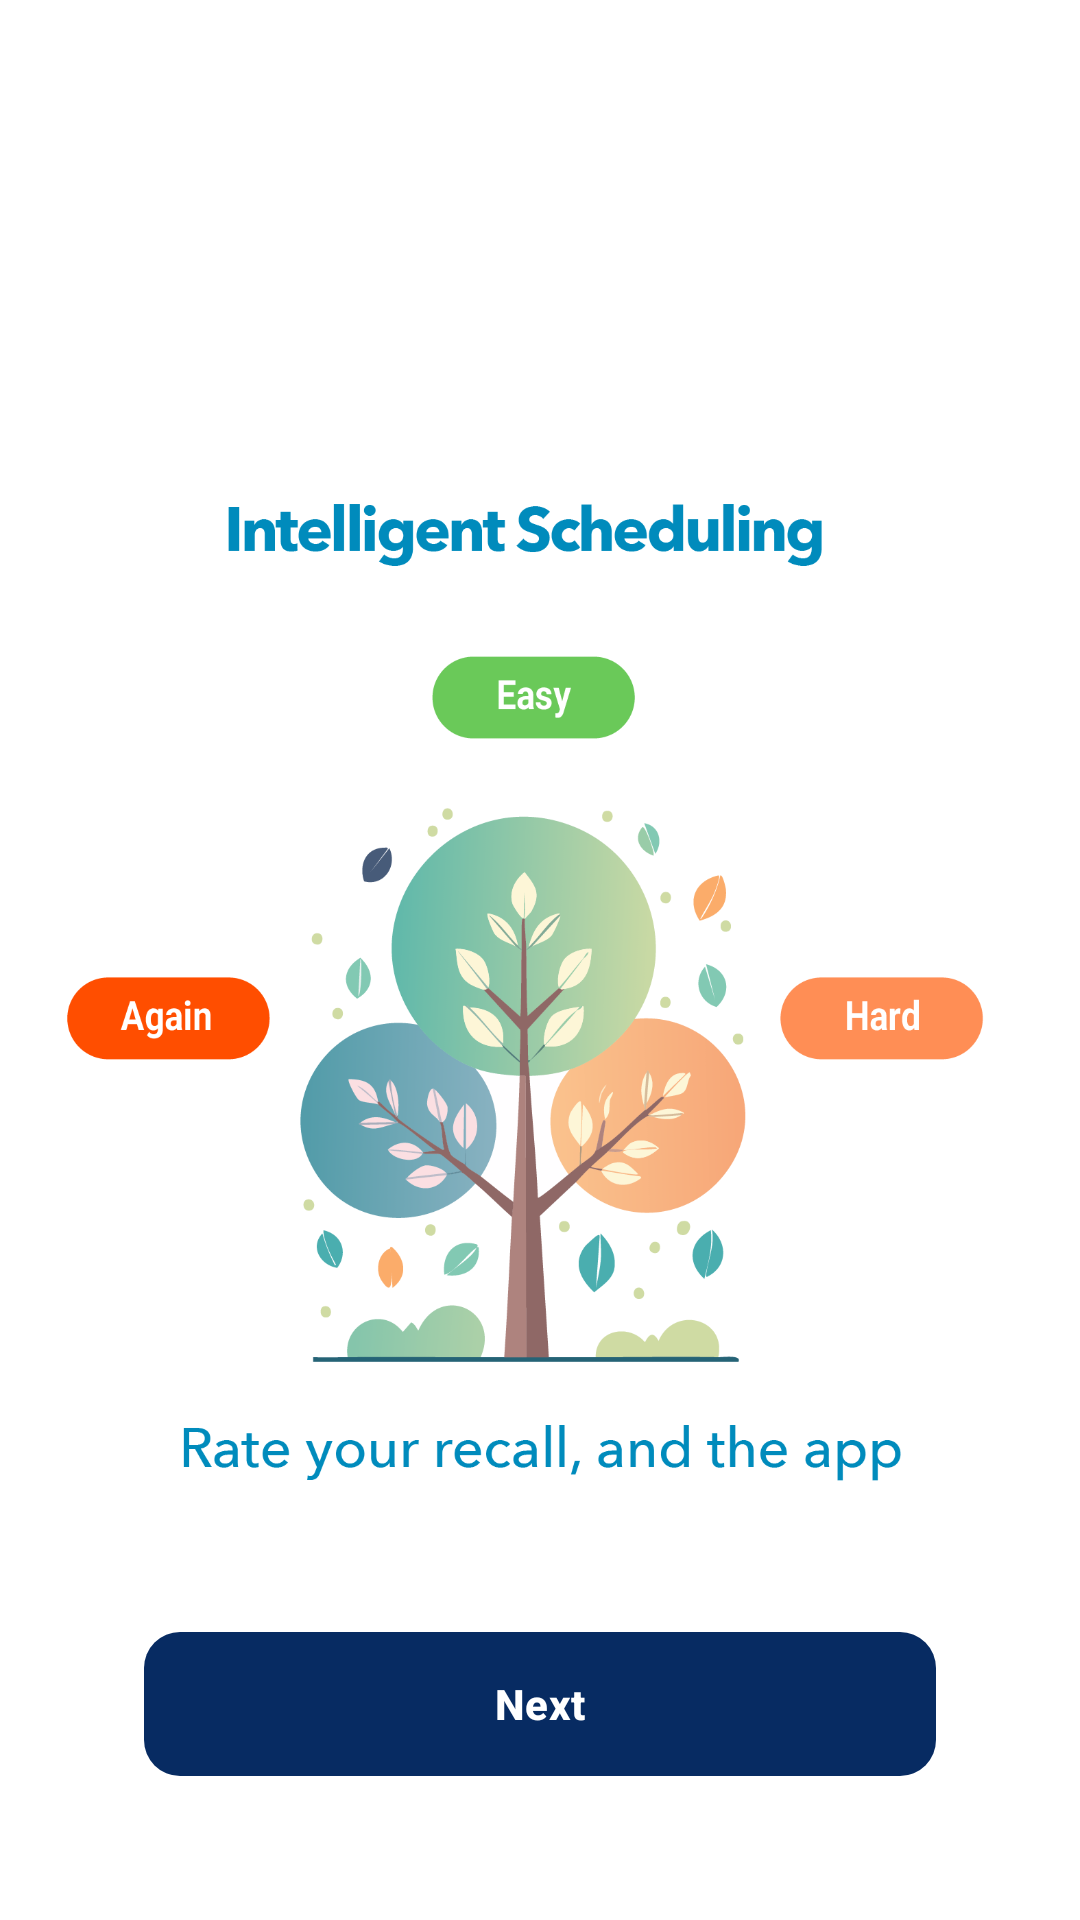

Layout XML and referenced resources for this Android screen:
<!-- AndroidManifest.xml: application theme AppTheme -->
<!-- res/layout/fragment_onboarding3.xml -->
<?xml version="1.0" encoding="utf-8"?>
<androidx.constraintlayout.widget.ConstraintLayout
    xmlns:android="http://schemas.android.com/apk/res/android"
    xmlns:app="http://schemas.android.com/apk/res-auto"
    android:layout_width="match_parent"
    android:layout_height="match_parent"
    android:background="@drawable/second"
    android:padding="@dimen/onboarding_screen_padding">

    <ScrollView
        android:layout_width="0dp"
        android:layout_height="0dp"
        android:fillViewport="true"
        app:layout_constraintTop_toTopOf="parent"
        app:layout_constraintBottom_toTopOf="@id/nextButton"
        app:layout_constraintStart_toStartOf="parent"
        app:layout_constraintEnd_toEndOf="parent">

        <androidx.constraintlayout.widget.ConstraintLayout
            android:layout_width="match_parent"
            android:layout_height="wrap_content"
            android:paddingBottom="@dimen/onboarding_vertical_spacing_large">


            
            <ImageView
                android:id="@+id/aboveButtonImage"
                android:layout_width="450dp"
                android:layout_height="400dp"
                android:translationY="150dp"
                android:contentDescription="@string/scheduling_illustration_desc"
                android:src="@drawable/tree"
                app:layout_constraintStart_toStartOf="parent"
                app:layout_constraintEnd_toEndOf="parent"
                app:layout_constraintTop_toTopOf="parent"/>


        </androidx.constraintlayout.widget.ConstraintLayout>
    </ScrollView>

    
    <Button
        android:id="@+id/nextButton"
        android:layout_width="0dp"
        android:layout_height="wrap_content"
        android:layout_marginHorizontal="@dimen/onboarding_button_horizontal_margin"
        android:layout_marginBottom="@dimen/onboarding_button_bottom_margin"
        android:background="@drawable/gradient_button"
        android:text="@string/next"
        android:textColor="@color/textPrimary"
        android:textStyle="bold"
        app:layout_constraintBottom_toBottomOf="parent"
        app:layout_constraintEnd_toEndOf="parent"
        app:layout_constraintStart_toStartOf="parent"/>
</androidx.constraintlayout.widget.ConstraintLayout>
<!-- resources referenced by this layout -->
<resources>
  <color name="textPrimary">#FFFFFF</color>
  <dimen name="onboarding_button_bottom_margin">32dp</dimen>
  <dimen name="onboarding_button_horizontal_margin">32dp</dimen>
  <dimen name="onboarding_screen_padding">16dp</dimen>
  <dimen name="onboarding_vertical_spacing_large">48dp</dimen>
  <!-- drawable gradient_button (drawable) -->
  <shape xmlns:android="http://schemas.android.com/apk/res/android" android:shape="rectangle">
      <gradient
          android:startColor="@color/colorPrimary"
          android:endColor="#3F51B5"
          android:angle="90"/>
      <corners android:radius="12dp"/>
  </shape>
  <string name="next">Next</string>
  <string name="scheduling_illustration_desc">Scheduling illustration</string>
  <color name="colorPrimary">#FF072b62</color>
  <style name="DrawerArrowStyle" parent="Widget.AppCompat.DrawerArrowToggle">
          <item name="spinBars">true</item>
          <item name="color">@android:color/white</item>
      </style>
  <color name="readNowButtonBg">#E7E5FF</color>
  <color name="reviewFlashcardsBg">#FFFCF1</color>
  <color name="colorPrimaryDark">#F8F9FA</color>
  <color name="colorAccent">#D2D2E4</color>
  <color name="colorOnPrimary">#000000</color>
  <color name="colorOnSecondary">#000000</color>
  <color name="colorBackground">#FFFFFF</color>
  <color name="colorOnBackground">#000000</color>
  <color name="colorSurface">#f0f0f0</color>
  <color name="colorOnSurface">#000000</color>
  <color name="colorTextSecondary">#757575</color>
  <style name="CustomPopupMenu" parent="ThemeOverlay.AppCompat.Light">
          <item name="android:textColor">@color/text_tertiary</item>
          <item name="android:popupBackground">@drawable/popup_menu_background</item>
          <item name="android:itemBackground">?attr/selectableItemBackgroundBorderless</item>
          <item name="actionOverflowButtonStyle">@style/OverflowButtonStyle</item>
      </style>
  <color name="colorSurfaceVariant">#EFEEF2</color>
  <color name="colorOnSurfaceVariant">#49454F</color>
  <color name="colorOutline">#79747E</color>
  <color name="text_tertiary">#ffffff</color>
  <!-- drawable popup_menu_background (drawable) -->
  <?xml version="1.0" encoding="utf-8"?>
  <shape xmlns:android="http://schemas.android.com/apk/res/android"
      android:shape="rectangle">
  
      <solid android:color="@color/colorPrimary" /> 
  
      <corners android:radius="16dp" />
  
      <stroke
          android:width="2dp"
          android:color="#FCFCFD" /> 
  </shape>
  <style name="OverflowButtonStyle" parent="Widget.AppCompat.ActionButton.Overflow">
          <item name="android:tint">?attr/colorOnSurface</item>
      </style>
</resources>
